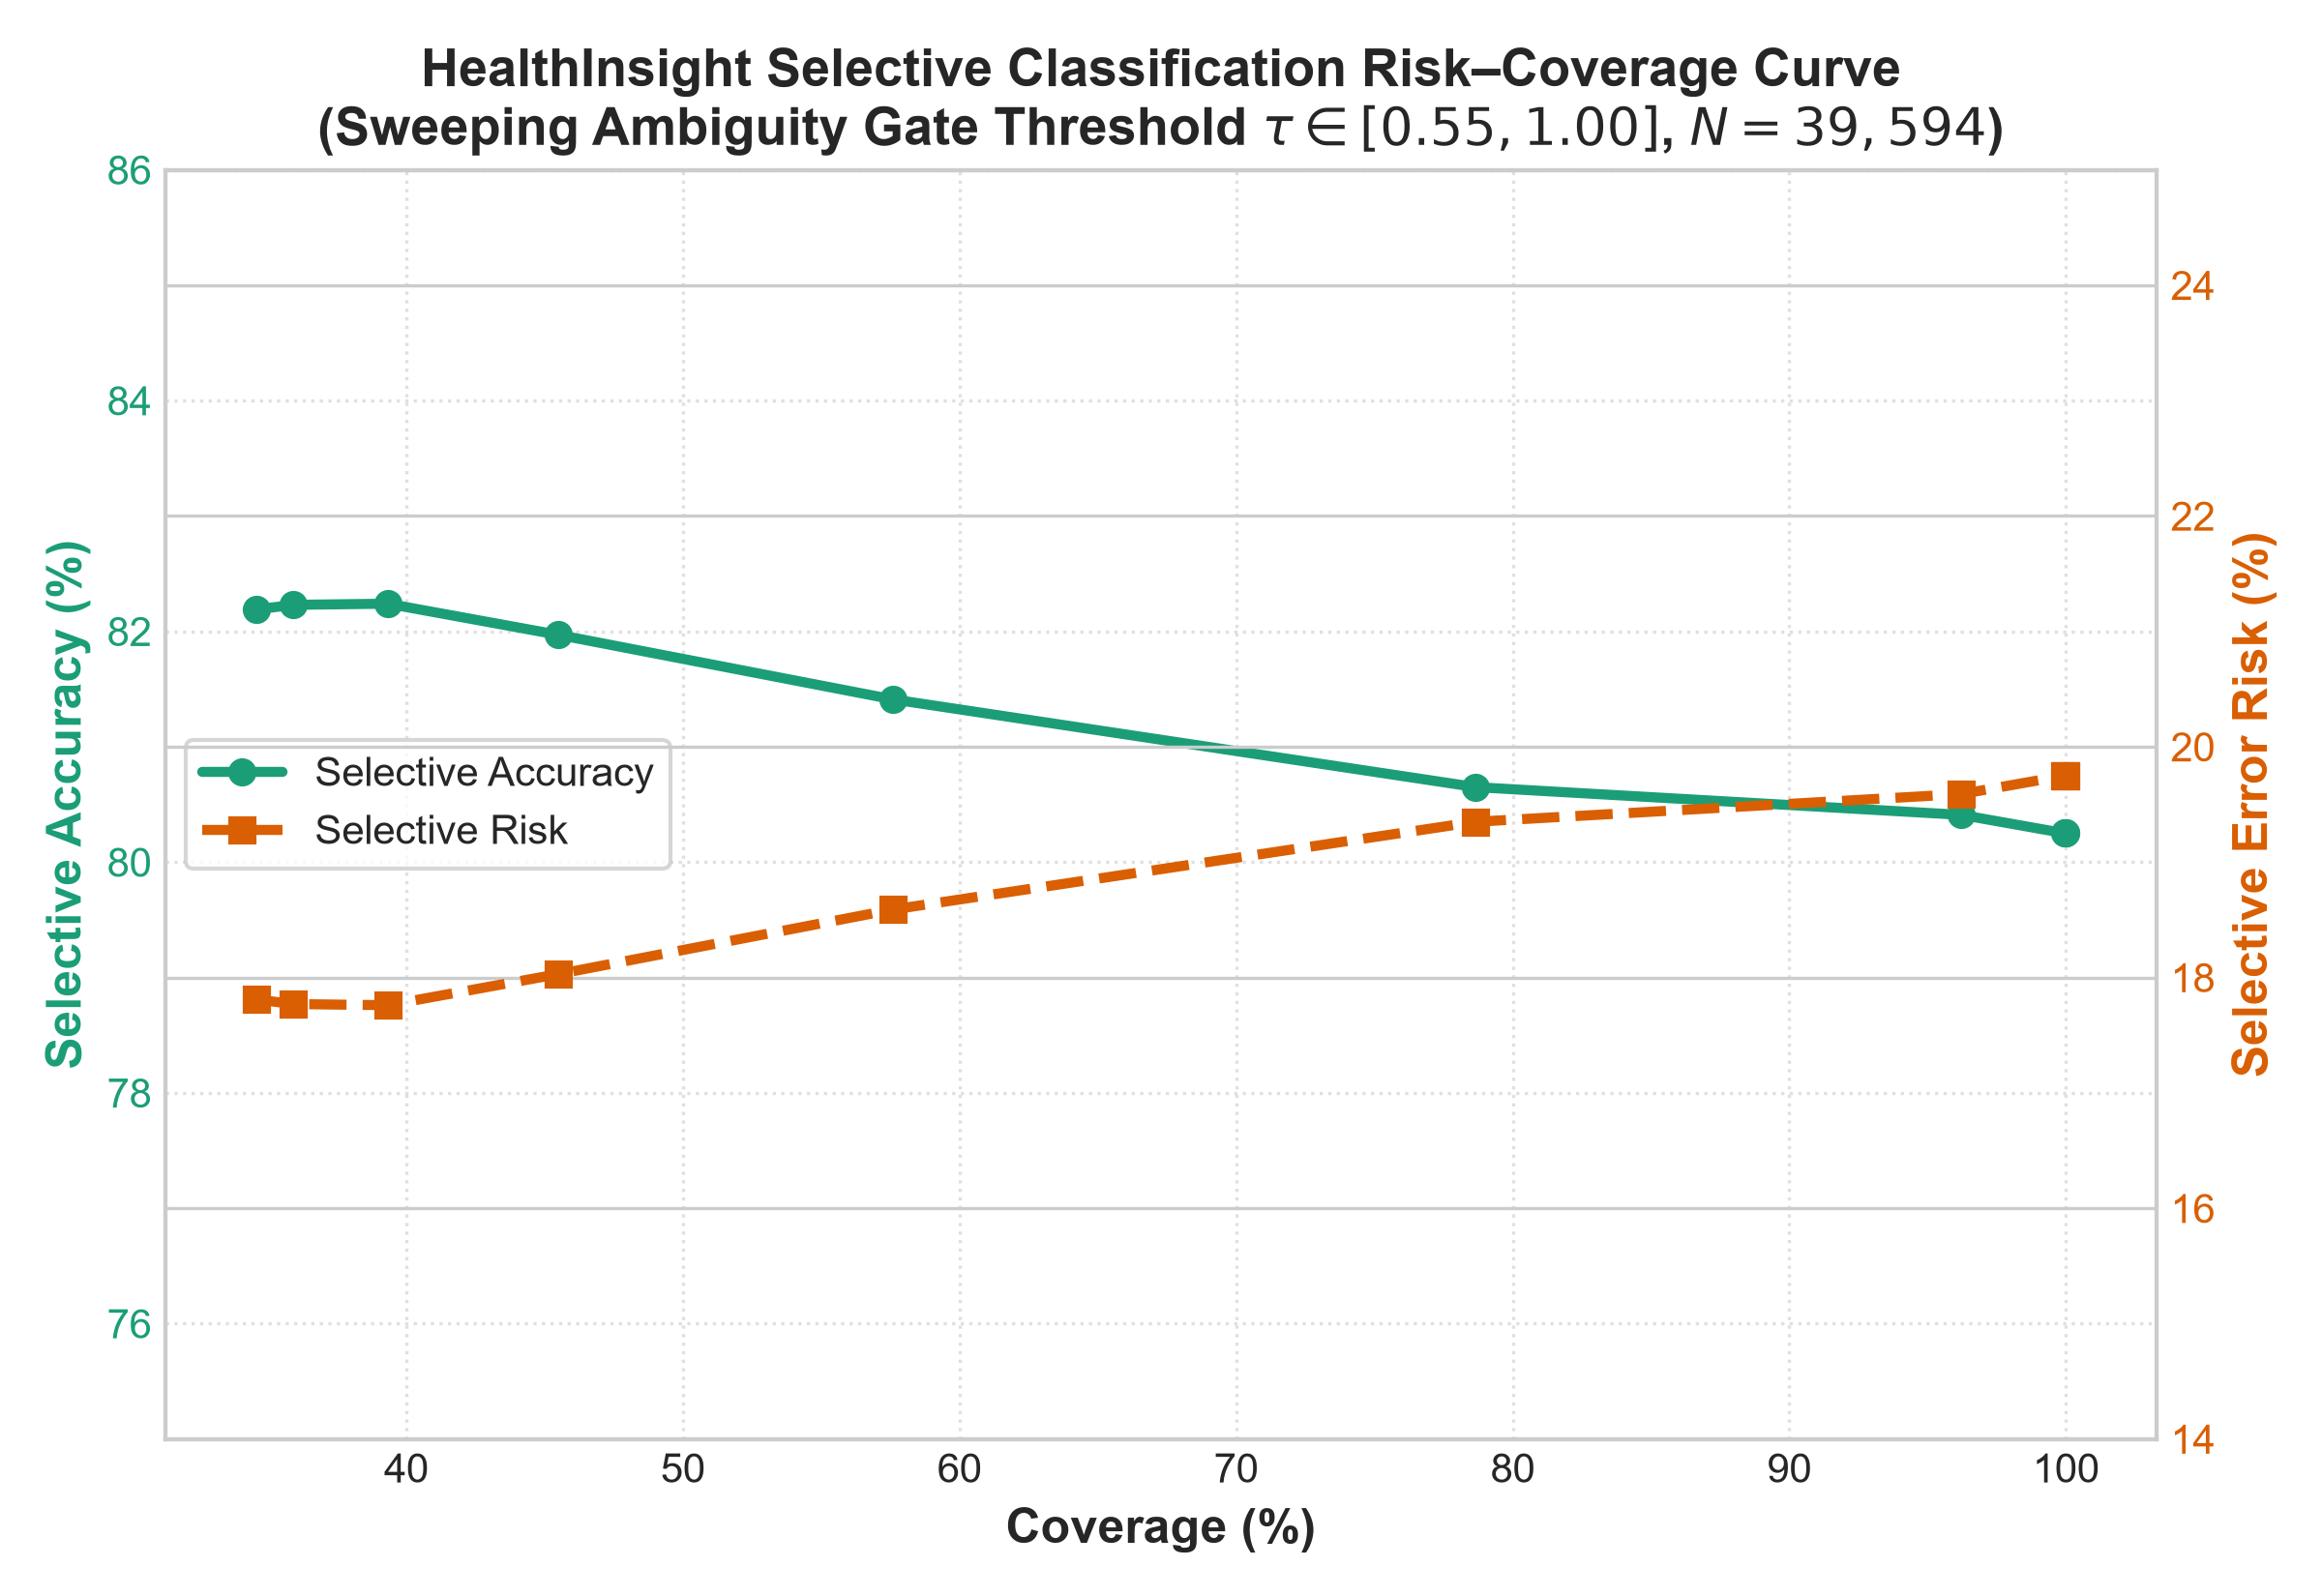

The data file committed next to this chart (first rows):
Ambiguity Threshold (tau), Accepted Count (N), Abstained Count (N), Coverage (%), Abstention Rate (%), Selective Accuracy (%), Selective Error Risk (%)
0.55, 13688, 25906, 34.57, 65.43, 82.19, 17.81
0.6, 14218, 25376, 35.91, 64.09, 82.23, 17.77
0.65, 15571, 24023, 39.33, 60.67, 82.24, 17.76
0.7, 18015, 21579, 45.5, 54.5, 81.97, 18.03
0.75, 22811, 16783, 57.61, 42.39, 81.41, 18.59
0.8, 31148, 8446, 78.67, 21.33, 80.65, 19.35
0.85, 38092, 1502, 96.21, 3.79, 80.41, 19.59
0.9, 39581, 13, 99.97, 0.03, 80.25, 19.75
0.95, 39594, 0, 100.0, 0.0, 80.25, 19.75
1.0, 39594, 0, 100.0, 0.0, 80.25, 19.75
